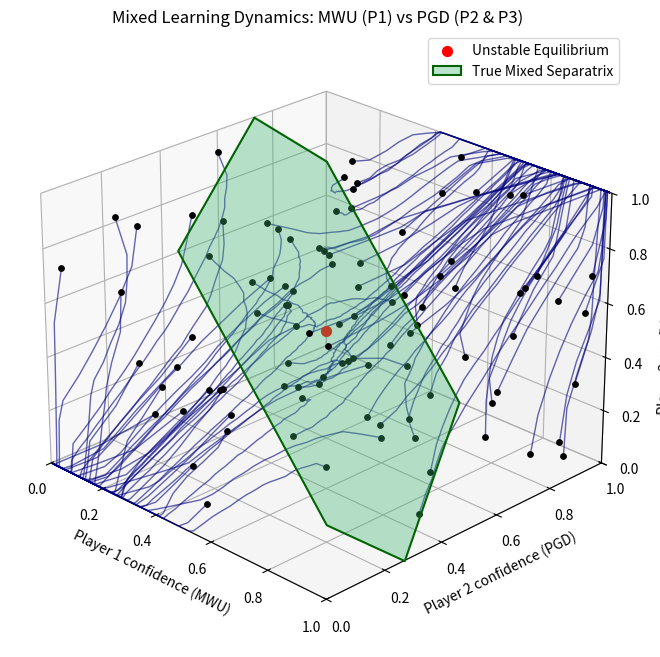

Reproduce this figure in Python.
import random
import math
import matplotlib.pyplot as plt
import numpy as np
from mpl_toolkits.mplot3d.art3d import Poly3DCollection


def simulate_mixed_game(p1_start_chance, p2_start_chance, p3_start_chance, learning_rate=0.1, iterations=1000):
    noise_level = 0.1

    # --- PLAYER 1 (MWU) INITIALIZATION ---
    # Clamp slightly away from 0 and 1 to prevent math.log(0) errors
    p1_start_chance = max(0.001, min(0.999, p1_start_chance))
    p1_score_A = math.log(p1_start_chance)
    p1_score_B = math.log(1 - p1_start_chance)

    # --- PLAYER 2 & 3 (PGD) INITIALIZATION ---
    p2_confidence_A = p2_start_chance
    p3_confidence_A = p3_start_chance

    plot_history = []

    for i in range(iterations):
        # Robbins-Monro step size
        learning_speed = learning_rate / math.sqrt(i + 1)

        # 1. Compute current probabilities for Player 1 (MWU via Softmax)
        try:
            denom1 = math.exp(p1_score_A) + math.exp(p1_score_B)
            p1_confidence_A = math.exp(p1_score_A) / denom1
        except OverflowError:
            # Handle potential overflow by subtracting the max score
            max_score = max(p1_score_A, p1_score_B)
            denom1 = math.exp(p1_score_A - max_score) + math.exp(p1_score_B - max_score)
            p1_confidence_A = math.exp(p1_score_A - max_score) / denom1

        p1_confidence_B = 1 - p1_confidence_A

        # 2. Get probabilities for Player 2 & 3 (PGD uses direct confidences)
        p2_confidence_B = 1 - p2_confidence_A
        p3_confidence_B = 1 - p3_confidence_A

        # Save state history
        plot_history.append((p1_confidence_A, p2_confidence_A, p3_confidence_A))

        # 3. Calculate Coordination Rewards (Requires matching actions)
        reward_1_A = 2 * p2_confidence_A * p3_confidence_A
        reward_1_B = 2 * p2_confidence_B * p3_confidence_B

        reward_2_A = 2 * p1_confidence_A * p3_confidence_A
        reward_2_B = 2 * p1_confidence_B * p3_confidence_B

        reward_3_A = 2 * p1_confidence_A * p2_confidence_A
        reward_3_B = 2 * p1_confidence_B * p2_confidence_B

        # 4. Environment Noise
        reward_1_A += random.uniform(-noise_level, noise_level)
        reward_1_B += random.uniform(-noise_level, noise_level)
        reward_2_A += random.uniform(-noise_level, noise_level)
        reward_2_B += random.uniform(-noise_level, noise_level)
        reward_3_A += random.uniform(-noise_level, noise_level)
        reward_3_B += random.uniform(-noise_level, noise_level)

        # 5. Perform Strategy Updates
        # Player 1 (MWU Score Update)
        p1_score_A += learning_speed * reward_1_A
        p1_score_B += learning_speed * reward_1_B

        # Player 2 (PGD Gradient Step + Projection)
        p2_confidence_A += learning_speed * (reward_2_A - reward_2_B)
        p2_confidence_A = max(0, min(1, p2_confidence_A))

        # Player 3 (PGD Gradient Step + Projection)
        p3_confidence_A += learning_speed * (reward_3_A - reward_3_B)
        p3_confidence_A = max(0, min(1, p3_confidence_A))

        # 6. Convergence Check (Soft boundary for MWU, exact for PGD)
        if ((p1_confidence_A > 0.99 and p2_confidence_A == 1 and p3_confidence_A == 1) or
                (p1_confidence_A < 0.01 and p2_confidence_A == 0 and p3_confidence_A == 0)):
            break

    return plot_history


# Generate random 3D test scenarios
test_scenarios = []
for i in range(100):
    p1 = random.uniform(0.01, 0.99)
    p2 = random.uniform(0.01, 0.99)
    p3 = random.uniform(0.01, 0.99)
    test_scenarios.append((p1, p2, p3))

# Graphics Setup
fig = plt.figure(figsize=(10, 8))
ax = fig.add_subplot(111, projection='3d')

for p1, p2, p3 in test_scenarios:
    history = simulate_mixed_game(p1, p2, p3)

    x = [h[0] for h in history]
    y = [h[1] for h in history]
    z = [h[2] for h in history]

    ax.plot(x, y, z, color="navy", linewidth=1, alpha=0.6)
    ax.scatter(p1, p2, p3, color='black', s=15, zorder=3)

# Labeling axes for distinct player types
ax.set_xlabel("Player 1 confidence (MWU)")
ax.set_ylabel("Player 2 confidence (PGD)")
ax.set_zlabel("Player 3 confidence (PGD)")

plt.title("Mixed Learning Dynamics: MWU (P1) vs PGD (P2 & P3)")

ax.set_xlim(0, 1)
ax.set_ylim(0, 1)
ax.set_zlim(0, 1)

# Unstable equilibrium point at the center
ax.scatter([0.5], [0.5], [0.5], color='red', s=50, label='Unstable Equilibrium')


# Calculate Separatrix geometry
def calculate_skewed_separatrix(A, B, C, D):
    """
    Dynamically finds the intersection points of the plane Ax + By + Cz = D
    within the unit cube [0, 1]^3.
    """
    points = []

    # Check 4 edges parallel to X-axis (y and z fixed)
    for y in [0, 1]:
        for z in [0, 1]:
            if A != 0:
                x = (D - B * y - C * z) / A
                if 0 <= x <= 1: points.append([x, y, z])

    # Check 4 edges parallel to Y-axis (x and z fixed)
    for x in [0, 1]:
        for z in [0, 1]:
            if B != 0:
                y = (D - A * x - C * z) / B
                if 0 <= y <= 1: points.append([x, y, z])

    # Check 4 edges parallel to Z-axis (x and y fixed)
    for x in [0, 1]:
        for y in [0, 1]:
            if C != 0:
                z = (D - A * x - B * y) / C
                if 0 <= z <= 1: points.append([x, y, z])

    # Filter duplicates (using rounding to prevent floating point edge cases)
    unique_points = np.unique(np.round(points, decimals=5), axis=0)

    if len(unique_points) < 3:
        return []

    # Sort vertices angularly around their centroid
    centroid = np.mean(unique_points, axis=0)

    # Generate an arbitrary 2D basis on the plane
    normal = np.array([A, B, C])
    normal = normal / np.linalg.norm(normal)

    # Find a vector not parallel to normal to generate orthogonal basis
    if abs(normal[0]) < 0.9:
        v1 = np.cross(normal, [1, 0, 0])
    else:
        v1 = np.cross(normal, [0, 1, 0])

    v1 = v1 / np.linalg.norm(v1)
    v2 = np.cross(normal, v1)
    v2 = v2 / np.linalg.norm(v2)

    angles = [np.arctan2(np.dot(p - centroid, v2), np.dot(p - centroid, v1)) for p in unique_points]
    return unique_points[np.argsort(angles)].tolist()


# The mathematically derived coefficients for the mixed dynamic
A = 4
B = 1 + math.sqrt(3)
C = 1 + math.sqrt(3)
D = 3 + math.sqrt(3)

calculated_vertices = calculate_skewed_separatrix(A, B, C, D)

if calculated_vertices:
    separatrix = Poly3DCollection([calculated_vertices], alpha=0.35, facecolors='mediumseagreen',
                                  edgecolors='darkgreen', linewidths=1.5)
    separatrix.set_label('True Mixed Separatrix')
    ax.add_collection3d(separatrix)


ax.view_init(elev=25, azim=-45)
ax.legend()
plt.grid(True)
plt.show()
